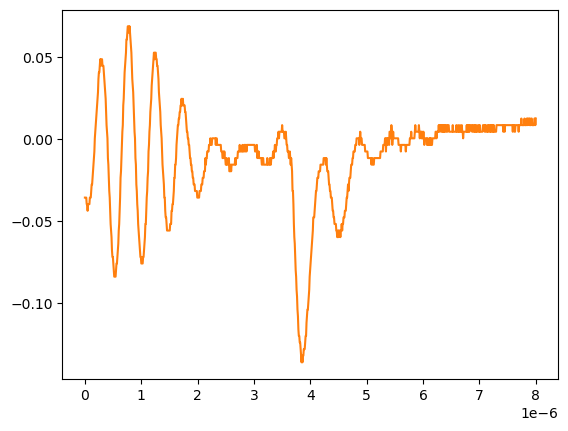

The data file committed next to this chart (first rows):
# KEYSIGHT TECHNOLOGIES, MSO-X 3024T, MY58262555, 07.30.2019051434
# time, 1
# 2024-09-12 15:47:18.332454
0.000000000000000000e+00, -3.591960000000000292e-02
8.008008008008007187e-09, -3.591960000000000292e-02
1.601601601601601437e-08, -3.591960000000000292e-02
2.402402402402402322e-08, -3.591960000000000292e-02
3.203203203203202875e-08, -3.993970000000000159e-02
4.004004004004003428e-08, -3.993970000000000159e-02
4.804804804804804643e-08, -4.395980000000000026e-02
5.605605605605605196e-08, -3.993970000000000159e-02
6.406406406406405750e-08, -3.993970000000000159e-02
7.207207207207206965e-08, -3.993970000000000159e-02
8.008008008008006856e-08, -3.993970000000000159e-02
8.808808808808808071e-08, -3.591960000000000292e-02
9.609609609609609286e-08, -3.591960000000000292e-02
1.041041041041040918e-07, -3.591960000000000292e-02
1.121121121121121039e-07, -3.189949999999999730e-02
1.201201201201201028e-07, -2.787939999999999863e-02
1.281281281281281150e-07, -2.787939999999999863e-02
1.361361361361361271e-07, -2.385929999999999995e-02
1.441441441441441393e-07, -1.983920000000000128e-02
1.521521521521521250e-07, -1.581909999999999913e-02
1.601601601601601371e-07, -1.179900000000000046e-02
1.681681681681681493e-07, -7.778900000000000051e-03
1.761761761761761614e-07, 2.613070000000000106e-04
1.841841841841841736e-07, 4.281410000000000250e-03
1.921921921921921857e-07, 8.301499999999999851e-03
2.002002002002001714e-07, 1.232160000000000026e-02
2.082082082082081836e-07, 1.634170000000000067e-02
2.162162162162161957e-07, 2.036179999999999934e-02
2.242242242242242079e-07, 2.438190000000000149e-02
2.322322322322322200e-07, 2.840200000000000016e-02
2.402402402402402057e-07, 3.644220000000000098e-02
2.482482482482482178e-07, 4.046229999999999966e-02
2.562562562562562300e-07, 4.046229999999999966e-02
2.642642642642642421e-07, 4.448239999999999833e-02
2.722722722722722543e-07, 4.850249999999999700e-02
2.802802802802802664e-07, 4.448239999999999833e-02
2.882882882882882786e-07, 4.850249999999999700e-02
2.962962962962962907e-07, 4.850249999999999700e-02
3.043043043043042499e-07, 4.850249999999999700e-02
3.123123123123122621e-07, 4.448239999999999833e-02
3.203203203203202742e-07, 4.448239999999999833e-02
3.283283283283282864e-07, 4.448239999999999833e-02
3.363363363363362985e-07, 4.046229999999999966e-02
3.443443443443443107e-07, 3.644220000000000098e-02
3.523523523523523228e-07, 3.242210000000000231e-02
3.603603603603603350e-07, 2.840200000000000016e-02
3.683683683683683471e-07, 2.438190000000000149e-02
3.763763763763763593e-07, 1.634170000000000067e-02
3.843843843843843714e-07, 8.301499999999999851e-03
3.923923923923923307e-07, 4.281410000000000250e-03
4.004004004004003428e-07, 2.613070000000000106e-04
4.084084084084083550e-07, -1.179900000000000046e-02
4.164164164164163671e-07, -1.581909999999999913e-02
4.244244244244243793e-07, -2.385929999999999995e-02
4.324324324324323914e-07, -3.189949999999999730e-02
4.404404404404404036e-07, -3.591960000000000292e-02
4.484484484484484157e-07, -4.395980000000000026e-02
4.564564564564564279e-07, -5.199999999999999761e-02
... 942 more rows
